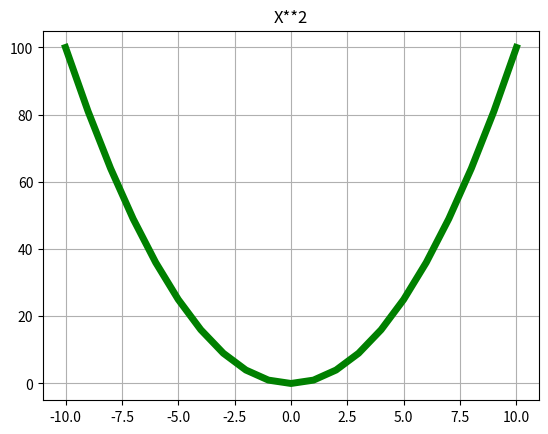

Here is the Python script that generated this plot:
#pypi.org
#y=x**2
import matplotlib.pyplot as plt
import numpy as np

x = list(range(-10,11))
y = [i**2 for i in x]

fig, ax = plt.subplots()
ax.plot(x, y, color = "green", linewidth = "5")

#ax.set(xlabel = 'X', ylabel = 'X**2', title = 'X**2')
plt.title("X**2")
ax.grid()

#fig.savefig("test.png")
plt.show()